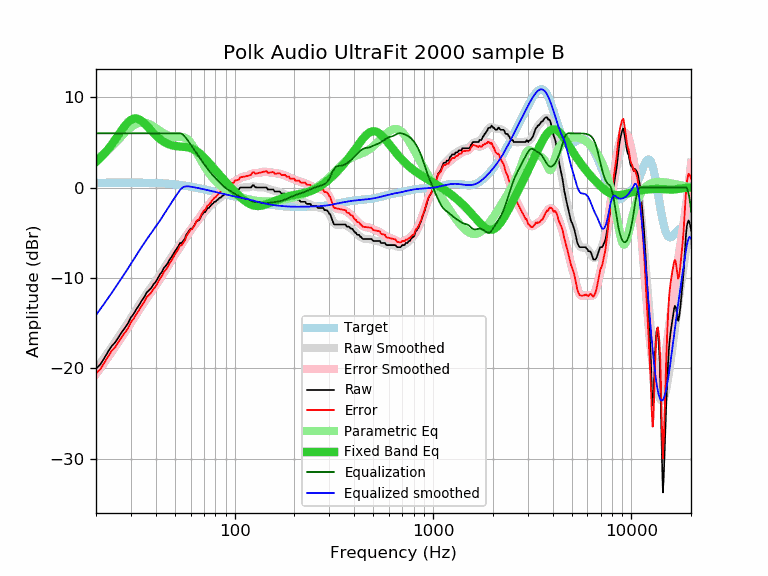

The data file committed next to this chart (first rows):
frequency, raw, error, smoothed, error_smoothed, equalization, parametric_eq, equalized_raw, equalized_smoothed, target
20, -20.05, -20.57, -20.11, -20.63, 6.00, 2.84, -14.05, -14.11, 0.52
21, -19.59, -20.11, -19.48, -20.00, 6.00, 3.26, -13.59, -13.48, 0.52
22, -18.89, -19.42, -18.85, -19.38, 6.00, 3.73, -12.89, -12.85, 0.52
23, -18.17, -18.70, -18.25, -18.78, 6.00, 4.23, -12.17, -12.25, 0.53
24, -17.54, -18.07, -17.66, -18.19, 6.00, 4.76, -11.54, -11.66, 0.53
25, -17.12, -17.65, -17.09, -17.62, 6.00, 5.31, -11.12, -11.09, 0.53
26, -16.54, -17.07, -16.53, -17.06, 6.00, 5.85, -10.54, -10.53, 0.53
27, -16.00, -16.53, -15.99, -16.52, 6.00, 6.37, -10.00, -9.99, 0.53
28, -15.50, -16.03, -15.46, -15.99, 6.00, 6.84, -9.50, -9.46, 0.53
29, -15.03, -15.56, -14.94, -15.47, 6.00, 7.22, -9.03, -8.94, 0.53
30, -14.37, -14.90, -14.43, -14.97, 6.00, 7.49, -8.37, -8.43, 0.53
31, -13.96, -14.49, -13.94, -14.47, 6.00, 7.63, -7.96, -7.94, 0.53
32, -13.44, -13.97, -13.46, -13.99, 6.00, 7.64, -7.44, -7.46, 0.53
33, -13.00, -13.53, -13.00, -13.53, 6.00, 7.54, -7.00, -7.00, 0.53
34, -12.52, -13.05, -12.56, -13.09, 6.00, 7.36, -6.52, -6.56, 0.53
35, -12.13, -12.66, -12.15, -12.67, 6.00, 7.11, -6.13, -6.15, 0.52
36, -11.62, -12.14, -11.76, -12.28, 6.00, 6.84, -5.62, -5.76, 0.52
37, -11.36, -11.88, -11.38, -11.90, 6.00, 6.56, -5.36, -5.38, 0.51
38, -11.11, -11.62, -11.03, -11.54, 6.00, 6.28, -5.11, -5.03, 0.51
39, -10.70, -11.20, -10.68, -11.18, 6.00, 6.02, -4.70, -4.68, 0.50
40, -10.44, -10.94, -10.34, -10.83, 6.00, 5.78, -4.44, -4.34, 0.49
41, -10.02, -10.51, -10.00, -10.48, 6.00, 5.56, -4.02, -4.00, 0.48
42, -9.61, -10.09, -9.66, -10.13, 6.00, 5.37, -3.61, -3.66, 0.47
43, -9.33, -9.79, -9.31, -9.78, 6.00, 5.20, -3.33, -3.31, 0.46
44, -8.88, -9.33, -8.97, -9.42, 6.00, 5.05, -2.88, -2.97, 0.45
45, -8.65, -9.09, -8.64, -9.07, 6.00, 4.93, -2.65, -2.64, 0.44
46, -8.36, -8.78, -8.31, -8.73, 6.00, 4.83, -2.36, -2.31, 0.42
47, -7.97, -8.38, -7.98, -8.39, 6.00, 4.75, -1.97, -1.98, 0.40
48, -7.69, -8.08, -7.67, -8.06, 6.00, 4.69, -1.69, -1.67, 0.39
49, -7.38, -7.75, -7.37, -7.74, 6.00, 4.64, -1.38, -1.37, 0.37
50, -7.05, -7.40, -7.08, -7.43, 6.00, 4.60, -1.05, -1.08, 0.35
51, -6.78, -7.11, -6.81, -7.13, 6.00, 4.57, -0.78, -0.81, 0.33
52, -6.50, -6.81, -6.54, -6.84, 6.00, 4.55, -0.50, -0.54, 0.30
53, -6.14, -6.42, -6.28, -6.56, 6.00, 4.54, -0.14, -0.28, 0.28
54, -6.14, -6.40, -6.03, -6.29, 5.94, 4.52, -0.20, -0.09, 0.26
55, -5.91, -6.14, -5.79, -6.02, 5.83, 4.51, -0.09, 0.04, 0.23
56, -5.69, -5.90, -5.55, -5.75, 5.65, 4.49, -0.04, 0.10, 0.21
57, -5.23, -5.41, -5.31, -5.49, 5.44, 4.47, 0.21, 0.13, 0.18
58, -5.00, -5.15, -5.08, -5.23, 5.22, 4.44, 0.22, 0.14, 0.15
59, -4.78, -4.91, -4.86, -4.99, 4.99, 4.40, 0.20, 0.12, 0.12
60, -4.55, -4.65, -4.65, -4.75, 4.75, 4.36, 0.19, 0.10, 0.10
61, -4.55, -4.62, -4.45, -4.51, 4.51, 4.30, -0.04, 0.07, 0.07
62, -4.32, -4.36, -4.25, -4.29, 4.29, 4.23, -0.03, 0.04, 0.04
63, -4.09, -4.10, -4.06, -4.07, 4.07, 4.15, -0.02, 0.01, 0.01
64, -3.77, -3.75, -3.88, -3.86, 3.86, 4.06, 0.09, -0.02, -0.02
65, -3.64, -3.59, -3.69, -3.64, 3.64, 3.96, 0.00, -0.05, -0.05
66, -3.64, -3.56, -3.51, -3.43, 3.43, 3.85, -0.21, -0.08, -0.08
67, -3.41, -3.31, -3.33, -3.22, 3.22, 3.73, -0.19, -0.11, -0.11
68, -3.08, -2.95, -3.15, -3.01, 3.01, 3.60, -0.07, -0.14, -0.14
69, -2.93, -2.77, -2.97, -2.81, 2.81, 3.47, -0.13, -0.17, -0.17
70, -2.72, -2.53, -2.80, -2.61, 2.61, 3.33, -0.11, -0.20, -0.20
71, -2.72, -2.50, -2.64, -2.42, 2.42, 3.19, -0.30, -0.23, -0.23
72, -2.49, -2.24, -2.49, -2.24, 2.24, 3.05, -0.26, -0.26, -0.26
73, -2.27, -1.99, -2.35, -2.06, 2.06, 2.91, -0.21, -0.28, -0.29
74, -2.27, -1.96, -2.21, -1.90, 1.90, 2.76, -0.37, -0.31, -0.31
75, -2.10, -1.76, -2.09, -1.74, 1.74, 2.62, -0.36, -0.34, -0.34
76, -1.98, -1.61, -1.97, -1.59, 1.59, 2.47, -0.39, -0.37, -0.37
77, -1.81, -1.41, -1.85, -1.45, 1.45, 2.33, -0.36, -0.40, -0.40
78, -1.75, -1.32, -1.74, -1.31, 1.31, 2.19, -0.44, -0.43, -0.43
79, -1.58, -1.12, -1.64, -1.18, 1.18, 2.05, -0.41, -0.46, -0.46
... 553 more rows
